Run: headless pygame with SDL's dummy video driver; simulated clock (each Clock.tick advances the game by its frame time, no real sleeping); random seed 0; keys injected as events and as key.get_pressed() state; no mouse input.
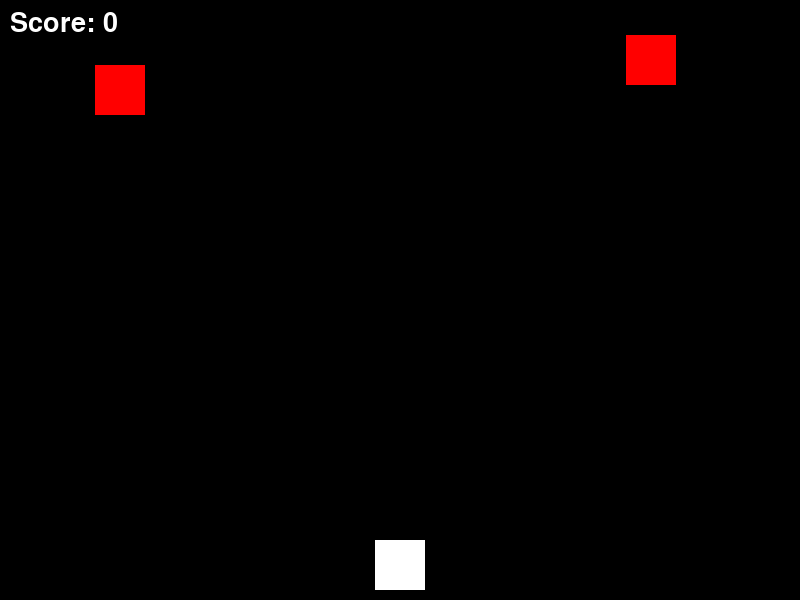
Frame 1 of 4 · flips 1–60 · no input
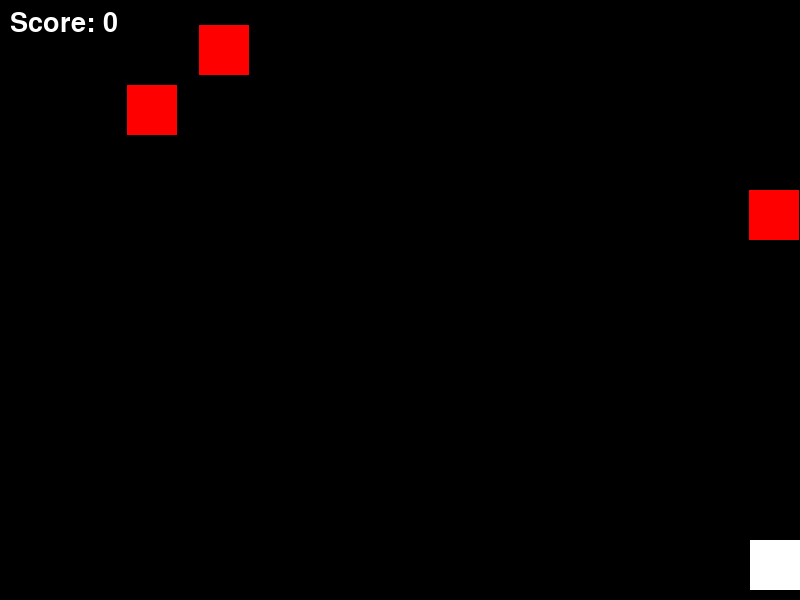
Frame 2 of 4 · flips 61–180 · tapped SPACE, RETURN · held RIGHT (→), D
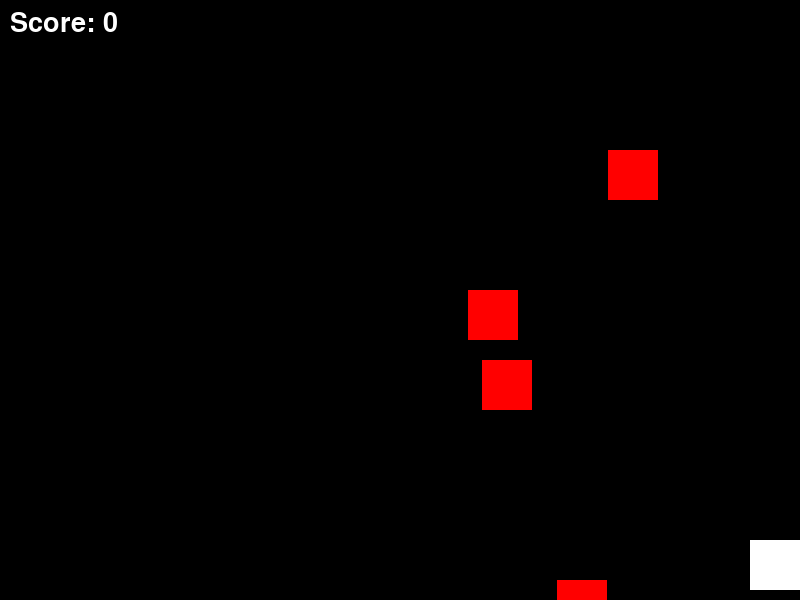
Frame 3 of 4 · flips 181–300 · held DOWN (↓), S
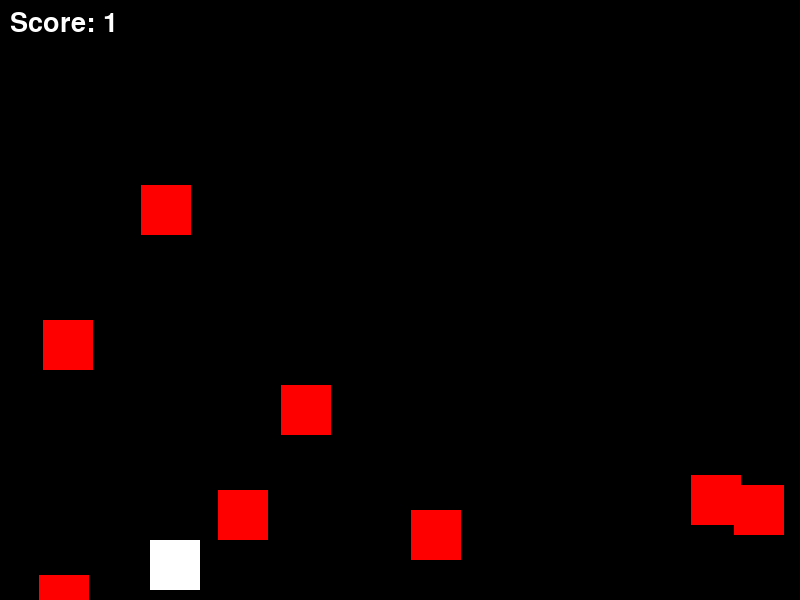
Frame 4 of 4 · flips 301–420 · held LEFT (←), A, UP (↑), W

The pygame program that drew these frames:

import pygame
import sys
import random

# Initialize Pygame
pygame.init()

# Constants
WIDTH, HEIGHT = 800, 600
FPS = 60
WHITE = (255, 255, 255)
RED = (255, 0, 0)

# Create the game window
screen = pygame.display.set_mode((WIDTH, HEIGHT))
pygame.display.set_caption("Simple Game")

# Clock to control the game loop speed
clock = pygame.time.Clock()

# Player
player_width, player_height = 50, 50
player_x = (WIDTH - player_width) // 2
player_y = HEIGHT - player_height - 10
player_speed = 5

# Falling Object
object_width, object_height = 50, 50
object_speed = 5
object_frequency = 25  # Add an object every 25 frames
objects = []

# Fonts
font = pygame.font.SysFont(None, 40)

def draw_player(x, y):
    pygame.draw.rect(screen, WHITE, [x, y, player_width, player_height])

def draw_object(x, y):
    pygame.draw.rect(screen, RED, [x, y, object_width, object_height])

def display_score(score):
    score_text = font.render("Score: " + str(score), True, WHITE)
    screen.blit(score_text, [10, 10])

# Game loop
score = 0
while True:
    for event in pygame.event.get():
        if event.type == pygame.QUIT:
            pygame.quit()
            sys.exit()

    keys = pygame.key.get_pressed()
    if keys[pygame.K_LEFT] and player_x > 0:
        player_x -= player_speed
    if keys[pygame.K_RIGHT] and player_x < WIDTH - player_width:
        player_x += player_speed

    # Spawn falling objects
    if random.randint(1, object_frequency) == 1:
        object_x = random.randint(0, WIDTH - object_width)
        object_y = 0
        objects.append([object_x, object_y])

    # Move falling objects
    for obj in objects:
        obj[1] += object_speed

    # Check for collisions
    for obj in objects:
        if (
            player_x < obj[0] < player_x + player_width
            and player_y < obj[1] < player_y + player_height
        ):
            objects.remove(obj)
            score += 1

    # Remove objects that go off the screen
    objects = [obj for obj in objects if obj[1] < HEIGHT]

    # Clear the screen
    screen.fill((0, 0, 0))

    # Draw player and falling objects
    draw_player(player_x, player_y)
    for obj in objects:
        draw_object(obj[0], obj[1])

    # Display the score
    display_score(score)

    # Update the display
    pygame.display.flip()

    # Cap the frame rate
    clock.tick(FPS)
